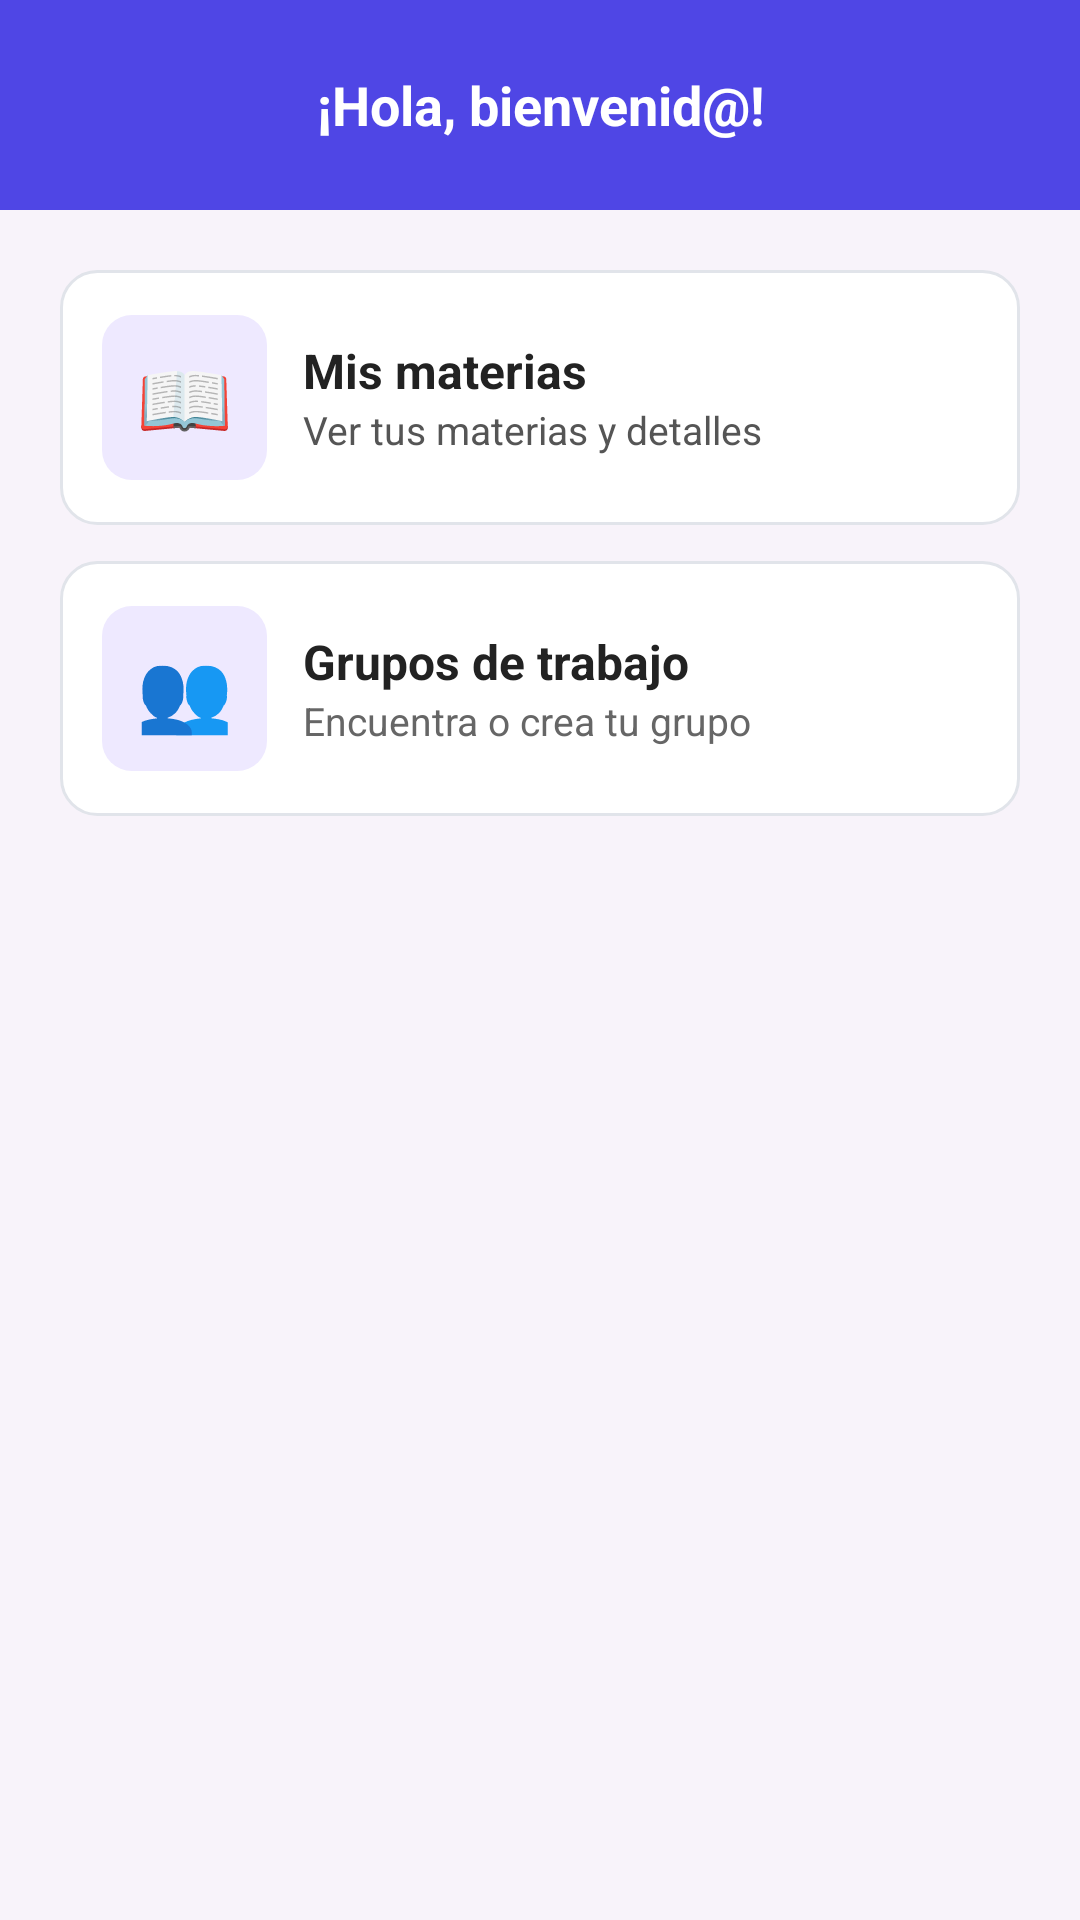

Write the Android layout XML for this screen, with the resource values it uses.
<!-- AndroidManifest.xml: application theme Theme.AppCampus -->
<!-- res/layout/activity_home.xml -->
<androidx.constraintlayout.widget.ConstraintLayout
    xmlns:android="http://schemas.android.com/apk/res/android"
    xmlns:app="http://schemas.android.com/apk/res-auto"
    xmlns:tools="http://schemas.android.com/tools"
    android:layout_width="match_parent"
    android:layout_height="match_parent"
    android:background="@color/colorBackground"
    tools:context=".HomeActivity">

    <TextView
        android:id="@+id/tituloHome"
        android:layout_width="0dp"
        android:layout_height="@dimen/topbar_height"
        android:background="@color/colorPrimary"
        android:gravity="center"
        android:text="@string/titulo_home"
        android:textColor="@color/textWhite"
        android:textSize="@dimen/text_title"
        android:textStyle="bold"
        app:layout_constraintTop_toTopOf="parent"
        app:layout_constraintStart_toStartOf="parent"
        app:layout_constraintEnd_toEndOf="parent" />

    <LinearLayout
        android:id="@+id/contenedorCards"
        android:layout_width="0dp"
        android:layout_height="0dp"
        android:orientation="vertical"
        android:paddingStart="@dimen/margin_screen"
        android:paddingEnd="@dimen/margin_screen"
        android:paddingTop="@dimen/space_lg"
        android:paddingBottom="@dimen/margin_screen"
        app:layout_constraintTop_toBottomOf="@id/tituloHome"
        app:layout_constraintBottom_toBottomOf="parent"
        app:layout_constraintStart_toStartOf="parent"
        app:layout_constraintEnd_toEndOf="parent">

        <LinearLayout
            android:id="@+id/cardMaterias"
            android:layout_width="match_parent"
            android:layout_height="@dimen/card_height"
            android:layout_marginBottom="@dimen/margin_between_cards"
            android:background="@drawable/bg_card"
            android:gravity="center_vertical"
            android:orientation="horizontal"
            android:padding="@dimen/padding_medium">

            <TextView
                android:id="@+id/iconMaterias"
                android:layout_width="@dimen/icon_size"
                android:layout_height="@dimen/icon_size"
                android:background="@drawable/bg_icon_purple"
                android:gravity="center"
                android:text="@string/icono_materias"
                android:textSize="@dimen/text_big" />

            <LinearLayout
                android:layout_width="wrap_content"
                android:layout_height="wrap_content"
                android:layout_marginStart="@dimen/space_md"
                android:orientation="vertical">

                <TextView
                    android:id="@+id/txtMaterias"
                    android:layout_width="wrap_content"
                    android:layout_height="wrap_content"
                    android:text="@string/mis_materias"
                    android:textColor="@color/textPrimary"
                    android:textSize="@dimen/text_large"
                    android:textStyle="bold" />

                <TextView
                    android:id="@+id/txtDetalleMaterias"
                    android:layout_width="wrap_content"
                    android:layout_height="wrap_content"
                    android:text="@string/detalle_materias"
                    android:textColor="@color/textMuted"
                    android:textSize="@dimen/text_medium" />

            </LinearLayout>

        </LinearLayout>

        <LinearLayout
            android:id="@+id/cardGrupos"
            android:layout_width="match_parent"
            android:layout_height="@dimen/card_height"
            android:layout_marginBottom="@dimen/margin_between_cards"
            android:background="@drawable/bg_card"
            android:gravity="center_vertical"
            android:orientation="horizontal"
            android:padding="@dimen/padding_medium">

            <TextView
                android:id="@+id/iconGrupos"
                android:layout_width="@dimen/icon_size"
                android:layout_height="@dimen/icon_size"
                android:background="@drawable/bg_icon_purple"
                android:gravity="center"
                android:text="@string/icono_grupos"
                android:textSize="@dimen/text_big" />

            <LinearLayout
                android:layout_width="wrap_content"
                android:layout_height="wrap_content"
                android:layout_marginStart="@dimen/space_md"
                android:orientation="vertical">

                <TextView
                    android:id="@+id/txtGrupos"
                    android:layout_width="wrap_content"
                    android:layout_height="wrap_content"
                    android:text="@string/grupos_trabajo"
                    android:textColor="@color/textPrimary"
                    android:textSize="@dimen/text_large"
                    android:textStyle="bold" />

                <TextView
                    android:id="@+id/txtDetalleGrupos"
                    android:layout_width="wrap_content"
                    android:layout_height="wrap_content"
                    android:text="@string/detalle_grupos"
                    android:textColor="@color/textSecondary"
                    android:textSize="@dimen/text_medium" />

            </LinearLayout>

        </LinearLayout>

    </LinearLayout>

</androidx.constraintlayout.widget.ConstraintLayout>
<!-- resources referenced by this layout -->
<resources>
  <color name="colorBackground">#F8F3FA</color>
  <color name="colorPrimary">#4F46E5</color>
  <color name="textMuted">#555555</color>
  <color name="textPrimary">#222222</color>
  <color name="textSecondary">#666666</color>
  <color name="textWhite">#FFFFFF</color>
  <dimen name="card_height">85dp</dimen>
  <dimen name="icon_size">55dp</dimen>
  <dimen name="margin_between_cards">12dp</dimen>
  <dimen name="margin_screen">20dp</dimen>
  <dimen name="padding_medium">14dp</dimen>
  <dimen name="space_lg">20dp</dimen>
  <dimen name="space_md">12dp</dimen>
  <dimen name="text_big">26sp</dimen>
  <dimen name="text_large">16sp</dimen>
  <dimen name="text_medium">13sp</dimen>
  <dimen name="text_title">18sp</dimen>
  <dimen name="topbar_height">70dp</dimen>
  <!-- drawable bg_card (drawable) -->
  <?xml version="1.0" encoding="utf-8"?>
  <shape xmlns:android="http://schemas.android.com/apk/res/android">
  
      
  
      <solid android:color="@color/cardBackground" />
      <corners android:radius="@dimen/card_radius" />
  
      <stroke
          android:width="@dimen/border_width"
          android:color="@color/cardBorder" />
  
  </shape>
  <!-- drawable bg_icon_purple (drawable) -->
  <?xml version="1.0" encoding="utf-8"?>
  <shape xmlns:android="http://schemas.android.com/apk/res/android">
  
      
  
      <solid android:color="@color/iconPurpleBackground" />
      <corners android:radius="@dimen/icon_radius" />
  
  </shape>
  <string name="detalle_grupos">Encuentra o crea tu grupo</string>
  <string name="detalle_materias">Ver tus materias y detalles</string>
  <string name="grupos_trabajo">Grupos de trabajo</string>
  <string name="icono_grupos">👥</string>
  <string name="icono_materias">📖</string>
  <string name="mis_materias">Mis materias</string>
  <string name="titulo_home">¡Hola, bienvenid@!</string>
  <style name="Theme.AppCampus" parent="Base.Theme.AppCampus" />
  <color name="cardBackground">#FFFFFF</color>
  <dimen name="card_radius">12dp</dimen>
  <dimen name="border_width">1dp</dimen>
  <color name="cardBorder">#E1E4EA</color>
  <color name="iconPurpleBackground">#EEE9FF</color>
  <dimen name="icon_radius">10dp</dimen>
  <style name="Base.Theme.AppCampus" parent="Theme.Material3.DayNight.NoActionBar">
          
          
      </style>
</resources>
